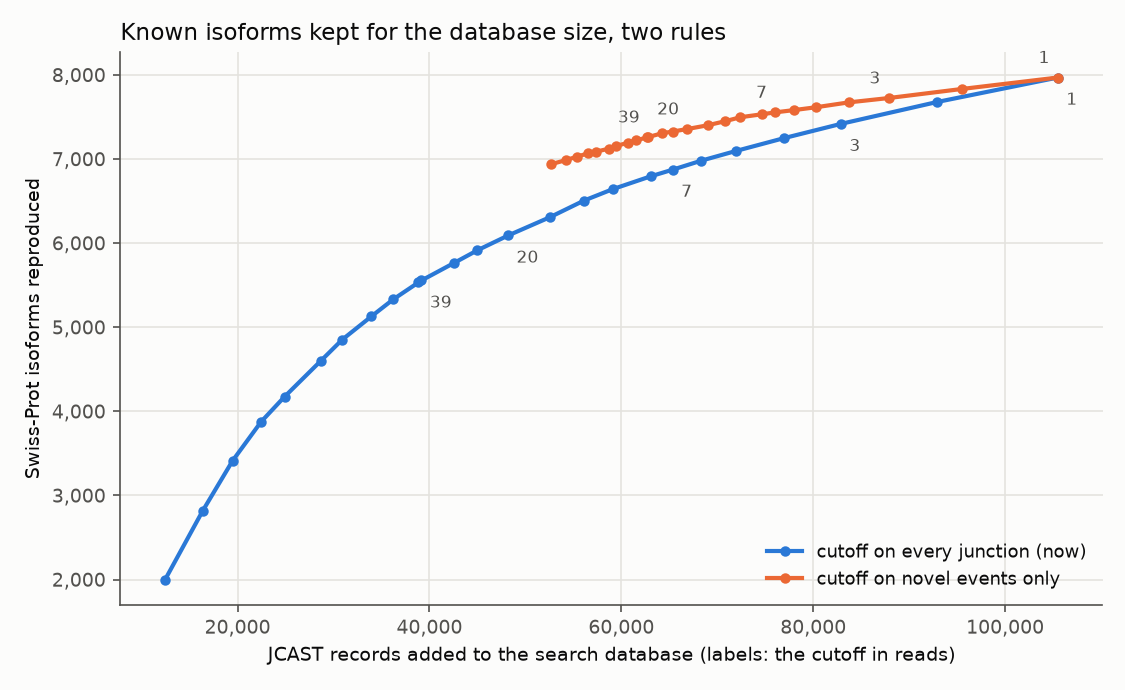

The data file committed next to this chart (first rows):
novel-only cutoff	database records	Swiss-Prot: novel-only	Swiss-Prot: now	GENCODE TPM>=1: novel-only	GENCODE TPM>=1: now	merged, not GENCODE: novel-only	merged, not GENCODE: now
3	87863	7725	7547	5693	5657	48691	51479
7	76057	7555	7221	5576	5516	37405	42544
20	66890	7357	6929	5459	5372	28649	36040
40	62669	7256	6779	5398	5308	24662	33229
100	58663	7122	6622	5311	5235	20884	30679
